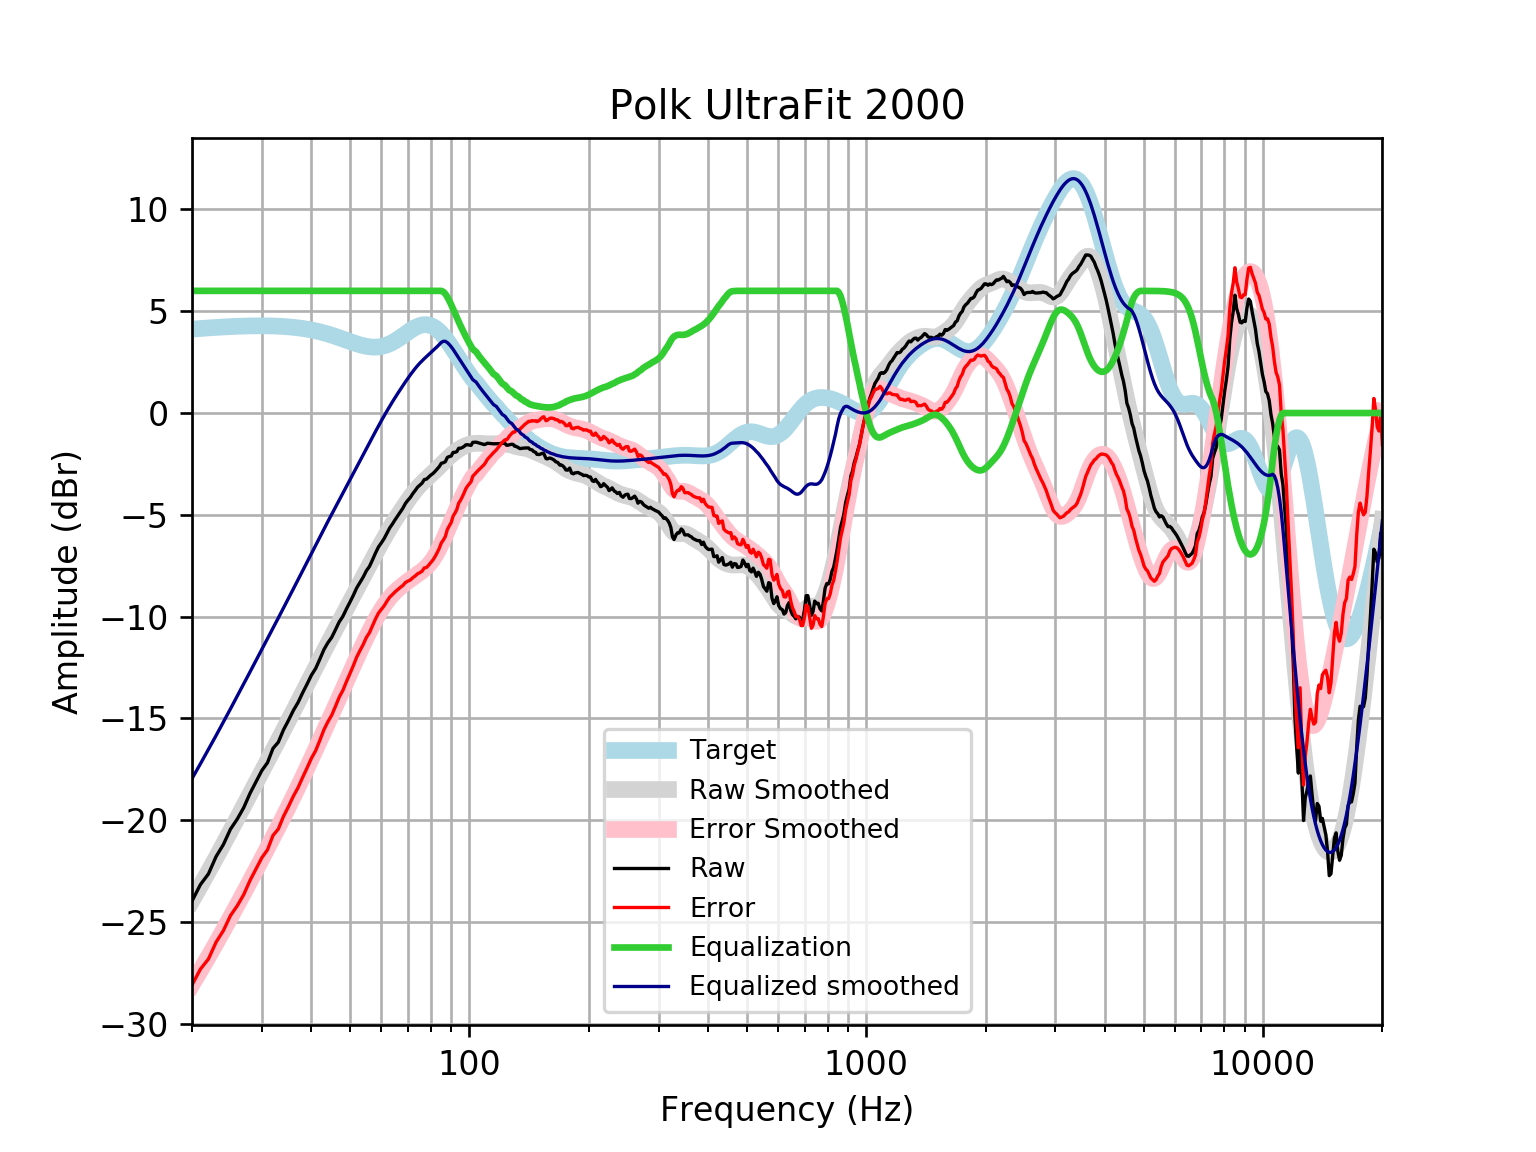

Data behind this chart, as committed beside it:
frequency, raw, error, smoothed, error_smoothed, equalization, equalized_raw, equalized_smoothed, target
20, -23.97, -28.09, -23.95, -28.07, 6, -17.97, -17.95, 4.121
21, -23.16, -27.31, -23.23, -27.38, 6.0, -17.16, -17.23, 4.152
22, -22.64, -26.82, -22.52, -26.7, 6.0, -16.64, -16.52, 4.18
23, -21.78, -25.99, -21.84, -26.04, 6, -15.78, -15.84, 4.205
24, -21.19, -25.42, -21.17, -25.4, 6, -15.19, -15.17, 4.227
25, -20.44, -24.68, -20.53, -24.77, 6, -14.44, -14.53, 4.245
26, -19.95, -24.2, -19.91, -24.16, 6.0, -13.95, -13.91, 4.259
27, -19.38, -23.65, -19.3, -23.57, 6.0, -13.38, -13.3, 4.271
28, -18.68, -22.96, -18.72, -23, 6.0, -12.68, -12.72, 4.278
29, -18.11, -22.39, -18.15, -22.44, 6, -12.11, -12.15, 4.283
30, -17.56, -21.84, -17.61, -21.89, 6.0, -11.56, -11.61, 4.284
31, -17.17, -21.45, -17.08, -21.36, 6, -11.17, -11.08, 4.281
32, -16.47, -20.75, -16.56, -20.84, 6, -10.47, -10.56, 4.275
33, -16.17, -20.43, -16.07, -20.33, 6.0, -10.17, -10.07, 4.265
34, -15.56, -19.81, -15.58, -19.83, 6, -9.564, -9.579, 4.251
35, -15.1, -19.33, -15.11, -19.34, 6, -9.099, -9.105, 4.233
36, -14.61, -18.82, -14.64, -18.85, 6, -8.613, -8.641, 4.211
37, -14.22, -18.4, -14.19, -18.37, 6.0, -8.219, -8.188, 4.185
38, -13.74, -17.9, -13.74, -17.9, 6, -7.745, -7.744, 4.155
39, -13.31, -17.43, -13.31, -17.43, 6.0, -7.311, -7.311, 4.12
40, -12.87, -16.95, -12.89, -16.97, 6, -6.872, -6.89, 4.08
41, -12.54, -16.58, -12.48, -16.52, 6, -6.541, -6.48, 4.037
42, -12.09, -16.07, -12.08, -16.07, 6, -6.085, -6.084, 3.989
43, -11.62, -15.56, -11.7, -15.64, 6.0, -5.619, -5.7, 3.937
44, -11.28, -15.16, -11.33, -15.21, 6.0, -5.281, -5.329, 3.881
45, -11.01, -14.84, -10.97, -14.79, 6, -5.015, -4.968, 3.823
46, -10.64, -14.4, -10.62, -14.38, 6.0, -4.636, -4.617, 3.762
47, -10.25, -13.95, -10.27, -13.97, 6.0, -4.254, -4.274, 3.7
48, -9.988, -13.62, -9.938, -13.57, 6.0, -3.988, -3.938, 3.636
49, -9.622, -13.2, -9.607, -13.18, 6, -3.622, -3.607, 3.574
50, -9.293, -12.8, -9.282, -12.79, 6, -3.293, -3.282, 3.512
51, -8.954, -12.41, -8.963, -12.42, 6, -2.954, -2.963, 3.454
52, -8.593, -11.99, -8.65, -12.05, 6, -2.593, -2.65, 3.4
53, -8.32, -11.67, -8.344, -11.7, 6, -2.32, -2.344, 3.351
54, -8.061, -11.37, -8.045, -11.36, 6.0, -2.061, -2.045, 3.31
55, -7.751, -11.03, -7.752, -11.03, 6.0, -1.751, -1.752, 3.276
56, -7.537, -10.79, -7.464, -10.72, 6, -1.537, -1.464, 3.253
57, -7.214, -10.45, -7.183, -10.43, 6, -1.214, -1.183, 3.239
58, -6.88, -10.12, -6.909, -10.15, 6.0, -0.8795, -0.9087, 3.237
59, -6.582, -9.829, -6.642, -9.892, 6, -0.5824, -0.6417, 3.246
60, -6.378, -9.646, -6.383, -9.655, 6, -0.378, -0.3833, 3.268
61, -6.164, -9.465, -6.135, -9.44, 6, -0.1643, -0.1346, 3.301
62, -5.898, -9.244, -5.896, -9.247, 6.0, 0.1022, 0.1038, 3.346
63, -5.64, -9.042, -5.668, -9.074, 6.0, 0.3598, 0.332, 3.402
64, -5.448, -8.915, -5.449, -8.921, 6, 0.5524, 0.5506, 3.468
65, -5.24, -8.781, -5.239, -8.784, 6, 0.7601, 0.7606, 3.542
66, -5.051, -8.673, -5.037, -8.662, 6, 0.949, 0.963, 3.622
67, -4.856, -8.563, -4.841, -8.55, 6, 1.144, 1.159, 3.707
68, -4.673, -8.469, -4.652, -8.448, 6, 1.327, 1.348, 3.796
69, -4.443, -8.326, -4.468, -8.352, 6.0, 1.557, 1.532, 3.884
70, -4.284, -8.254, -4.292, -8.261, 6.0, 1.716, 1.708, 3.97
71, -4.147, -8.2, -4.123, -8.174, 6, 1.853, 1.877, 4.053
72, -3.962, -8.09, -3.963, -8.089, 6.0, 2.038, 2.037, 4.128
73, -3.811, -8.006, -3.814, -8.006, 6, 2.189, 2.186, 4.195
74, -3.648, -7.9, -3.677, -7.924, 6, 2.352, 2.323, 4.251
75, -3.547, -7.842, -3.55, -7.841, 6.0, 2.453, 2.45, 4.295
76, -3.442, -7.767, -3.434, -7.755, 6, 2.558, 2.566, 4.325
77, -3.266, -7.607, -3.327, -7.663, 6, 2.734, 2.673, 4.341
78, -3.245, -7.585, -3.226, -7.562, 6, 2.755, 2.774, 4.34
79, -3.146, -7.47, -3.129, -7.449, 6, 2.854, 2.871, 4.324
... 553 more rows
